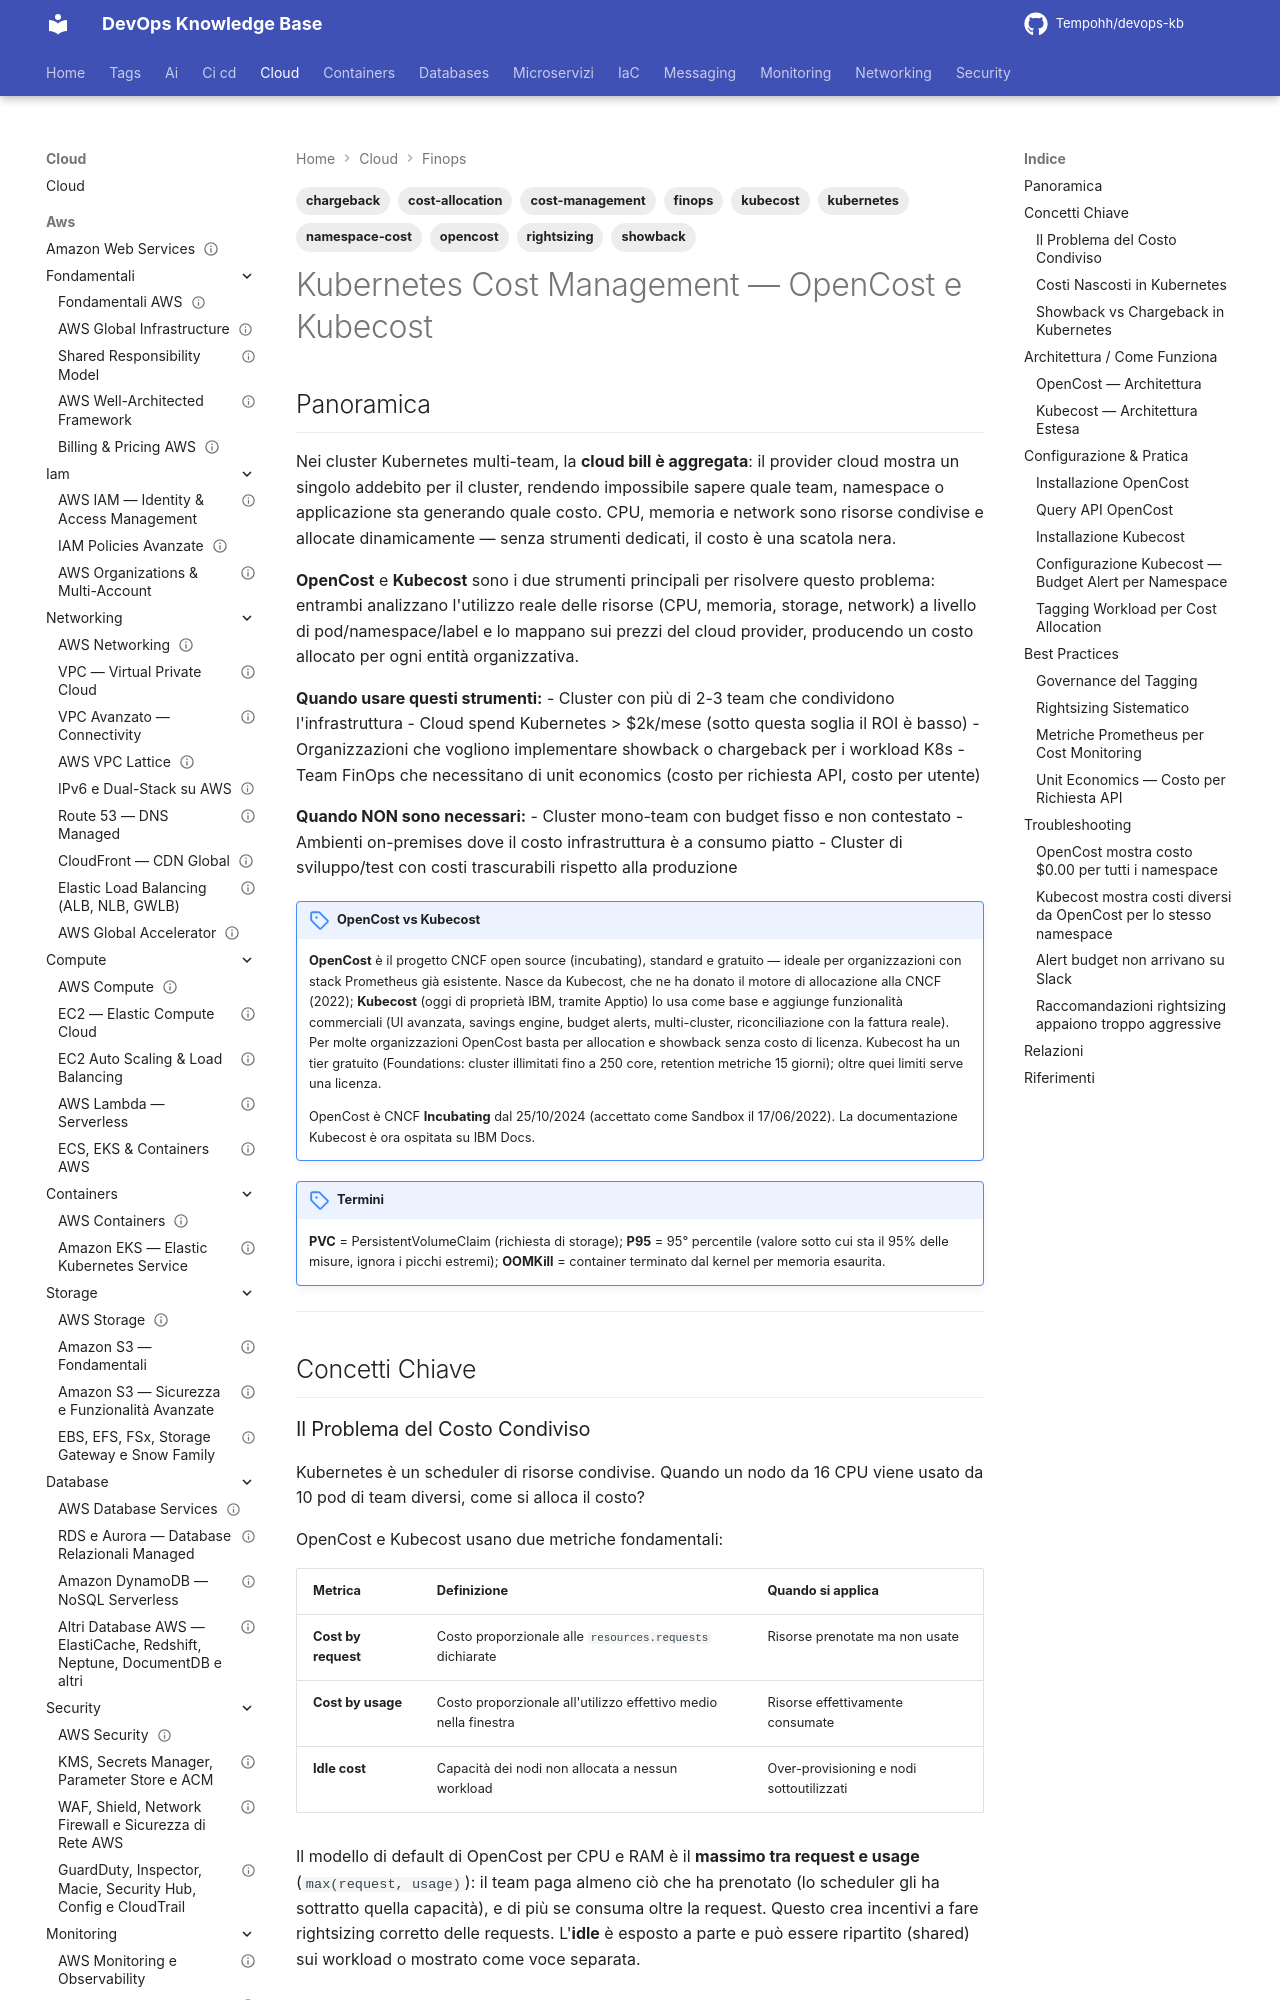

repository: Tempohh/devops-kb · page: cloud/finops/kubernetes-cost/index.html · generator: mkdocs

---
title: "Kubernetes Cost Management — OpenCost e Kubecost"
slug: kubernetes-cost
category: cloud
tags: [finops, kubernetes, cost-management, opencost, kubecost, cost-allocation, chargeback, showback, rightsizing, namespace-cost]
search_keywords: [Kubernetes cost, Kubernetes cost management, OpenCost, Kubecost, cost allocation Kubernetes, chargeback Kubernetes, showback Kubernetes, namespace cost, cost per namespace, cost per team, FinOps Kubernetes, rightsizing Kubernetes, cost visibility K8s, cost monitoring Kubernetes, CNCF OpenCost, Kubecost enterprise, cost center Kubernetes, kubernetes billing, kubernetes spend, kubernetes resource cost, pod cost, container cost, cost per request, unit economics kubernetes, cost allocation labels, kubernetes multi-team cost, kubernetes cost dashboard, savings recommendations kubernetes, request sizing, over-provisioned pods, kubernetes egress cost, persistent volume cost, load balancer cost, cost anomaly kubernetes, budget alert kubernetes, allocation API, grafana cost dashboard, prometheus cost metrics, cloud cost kubernetes, kubernetes FinOps]
parent: cloud/finops/_index
related: [cloud/finops/fondamentali, containers/kubernetes/resource-management, monitoring/tools/prometheus]
official_docs: https://www.opencost.io/
status: needs-review
difficulty: intermediate
last_updated: 2026-10-04
last_verified: 2026-10-04
---


# Kubernetes Cost Management — OpenCost e Kubecost
